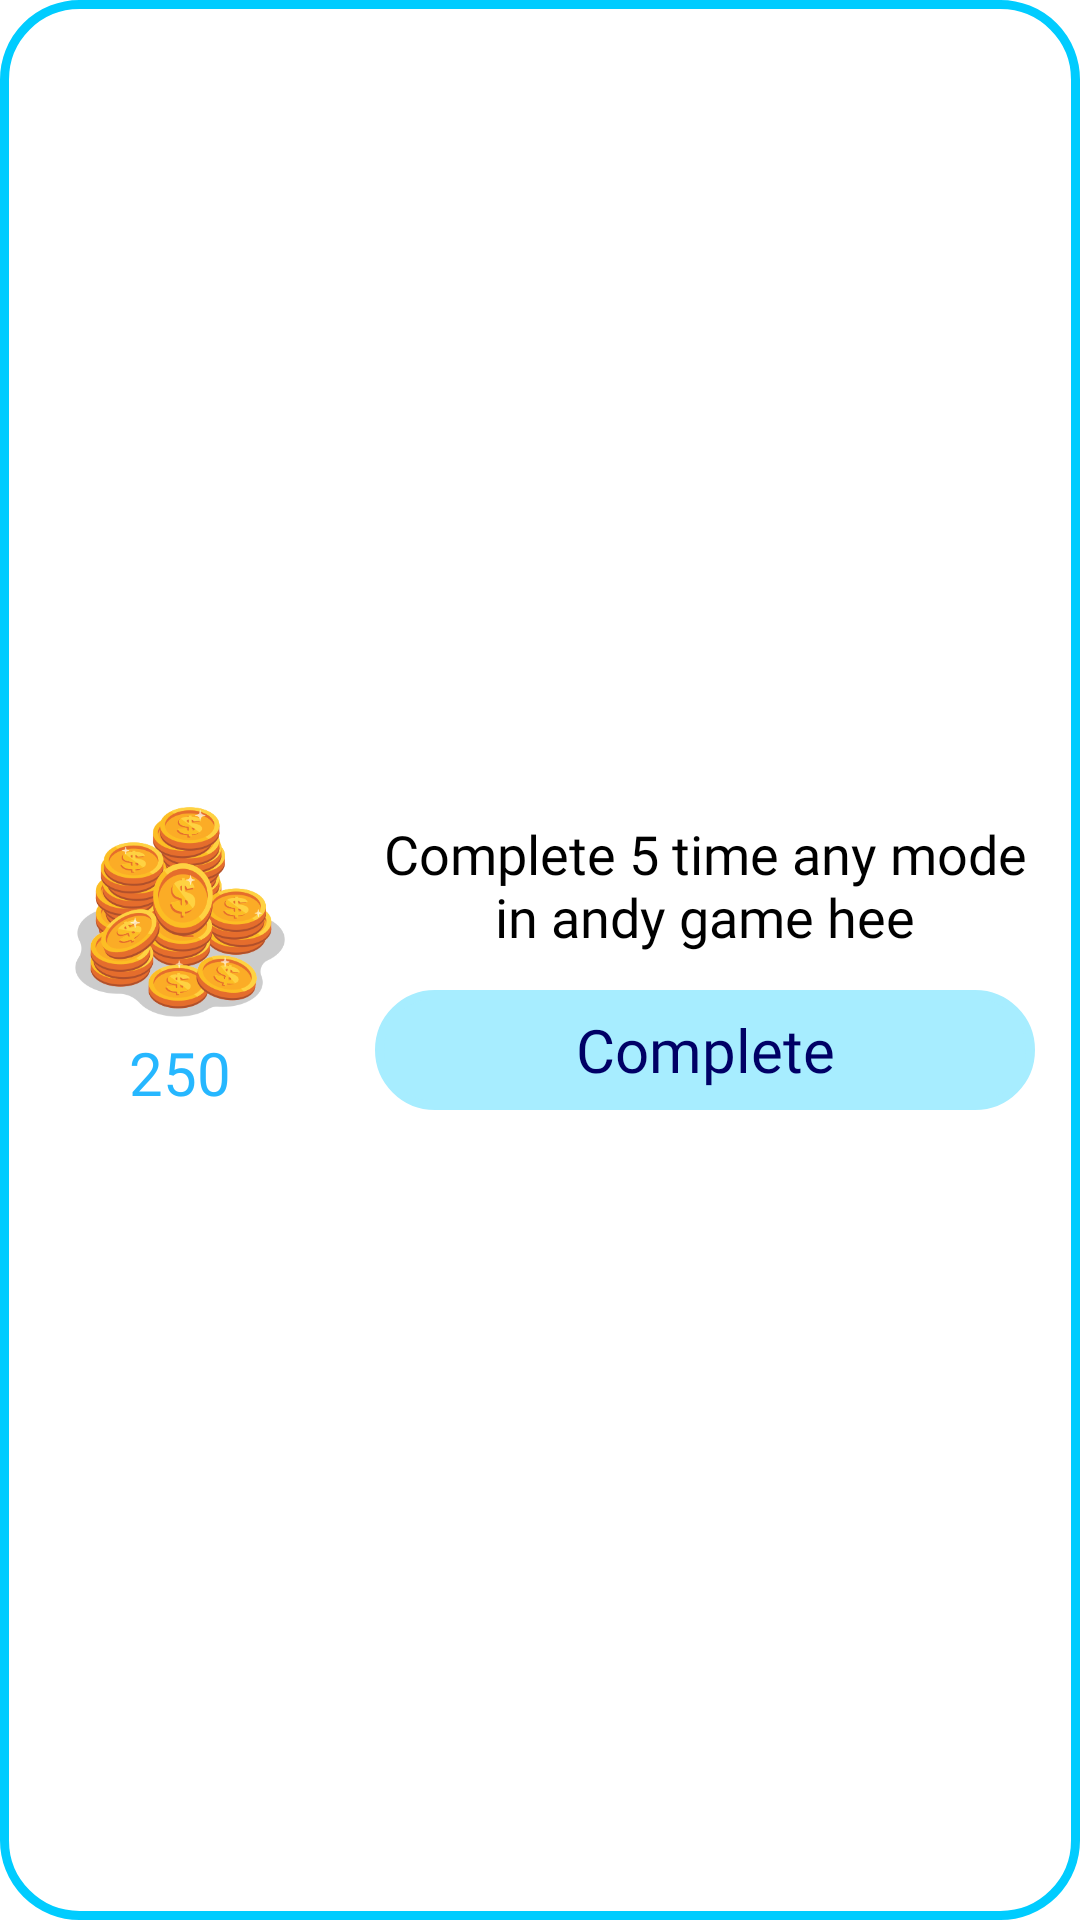

Here is an Android app screen rendered from its layout file. Give the layout XML and the strings, colors and styles it references.
<!-- AndroidManifest.xml: application theme Theme.ImazePuzzle -->
<!-- res/layout/single_mission_view.xml -->
<?xml version="1.0" encoding="utf-8"?>
<androidx.constraintlayout.widget.ConstraintLayout xmlns:android="http://schemas.android.com/apk/res/android"
    android:layout_width="match_parent"
    android:layout_height="wrap_content"
    xmlns:app="http://schemas.android.com/apk/res-auto"
    android:layout_margin="5dp"
    android:background="@drawable/round_with_border">

    <LinearLayout
        android:layout_width="match_parent"
        android:layout_height="wrap_content"
        android:orientation="horizontal"
        android:gravity="center_vertical"
        app:layout_constraintStart_toStartOf="parent"
        app:layout_constraintEnd_toEndOf="parent"
        app:layout_constraintTop_toTopOf="parent"
        app:layout_constraintBottom_toBottomOf="parent">

        <LinearLayout
            android:layout_width="wrap_content"
            android:layout_height="120dp"
            android:layout_marginEnd="10dp"
            android:layout_marginStart="20dp"
            android:orientation="vertical"
            android:gravity="center"
            android:padding="5dp">

            <TextView
                android:id="@+id/missionImageView"
                android:layout_width="70dp"
                android:layout_height="70dp"
                android:gravity="center"
                android:textStyle="bold"
                android:textColor="@color/white"
                android:textSize="20dp"
                android:background="@drawable/coins"/>

            <TextView
                android:id="@+id/rewardCoinView"
                android:layout_width="wrap_content"
                android:layout_height="wrap_content"
                android:text="250"
                android:textColor="@color/mainCyan"
                android:textSize="20dp"
                android:paddingTop="5dp"
                android:fontFamily="@font/boffossi"/>

        </LinearLayout>

        <LinearLayout
            android:layout_width="match_parent"
            android:layout_height="wrap_content"
            android:orientation="horizontal"
            android:gravity="center">

            <LinearLayout
                android:layout_width="wrap_content"
                android:layout_height="wrap_content"
                android:orientation="vertical"
                android:gravity="center"
                android:padding="10dp">

                <TextView
                    android:id="@+id/missionDescription"
                    android:layout_width="wrap_content"
                    android:layout_height="60dp"
                    android:fontFamily="@font/agency"
                    android:textSize="18dp"
                    android:textColor="@color/black"
                    android:text="Complete 5 time any mode in andy game hee"
                    android:maxLines="2"
                    android:gravity="center"/>

                <TextView
                    android:id="@+id/collectButton"
                    android:layout_width="wrap_content"
                    android:layout_height="40dp"
                    android:layout_margin="5dp"
                    android:text="Complete"
                    android:layout_marginTop="10dp"
                    android:gravity="center"
                    android:fontFamily="@font/boffossi"
                    android:textSize="20dp"
                    android:textColor="@color/darkCyan"
                    android:background="@drawable/round_with_border"
                    android:backgroundTint="@color/lightCyan"/>

            </LinearLayout>


            <TextView
                android:id="@+id/adsIconView"
                android:layout_width="60dp"
                android:layout_height="60dp"
                android:visibility="gone"
                android:layout_marginStart="15dp"
                android:background="@drawable/ads_icon"
                android:gravity="center"/>

        </LinearLayout>

    </LinearLayout>

</androidx.constraintlayout.widget.ConstraintLayout>
<!-- resources referenced by this layout -->
<resources>
  <color name="black">#FF000000</color>
  <color name="darkCyan">#000066</color>
  <color name="lightCyan">#A7EDFF</color>
  <color name="mainCyan">#26B7FF</color>
  <color name="white">#FFFFFFFF</color>
  <!-- drawable ads_icon: jpg bitmap (drawable, 2874 bytes) -->
  <!-- drawable coins: png bitmap (drawable, 71180 bytes) -->
  <!-- drawable round_with_border (drawable) -->
  <?xml version="1.0" encoding="utf-8"?>
  <shape android:shape="rectangle" xmlns:android="http://schemas.android.com/apk/res/android">
  
      <size android:width="300dp" android:height="80dp"/>
      <stroke android:color="@color/skyCyan" android:width="3dp"/>
      <corners android:radius="25dp"/>
      <solid android:color="@color/white"/>
  
  </shape>
  <style name="Theme.ImazePuzzle" parent="Theme.MaterialComponents.DayNight.DarkActionBar">
          
          <item name="colorPrimary">@color/purple_500</item>
          <item name="colorPrimaryVariant">@color/purple_700</item>
          <item name="colorOnPrimary">@color/white</item>
          
          <item name="colorSecondary">@color/teal_200</item>
          <item name="colorSecondaryVariant">@color/teal_700</item>
          <item name="colorOnSecondary">@color/black</item>
          
          <item name="android:statusBarColor">?attr/colorPrimaryVariant</item>
          
      </style>
  <color name="skyCyan">#00CCFF</color>
  <color name="purple_500">#FF6200EE</color>
  <color name="purple_700">#FF3700B3</color>
  <color name="teal_200">#FF03DAC5</color>
  <color name="teal_700">#FF018786</color>
</resources>
